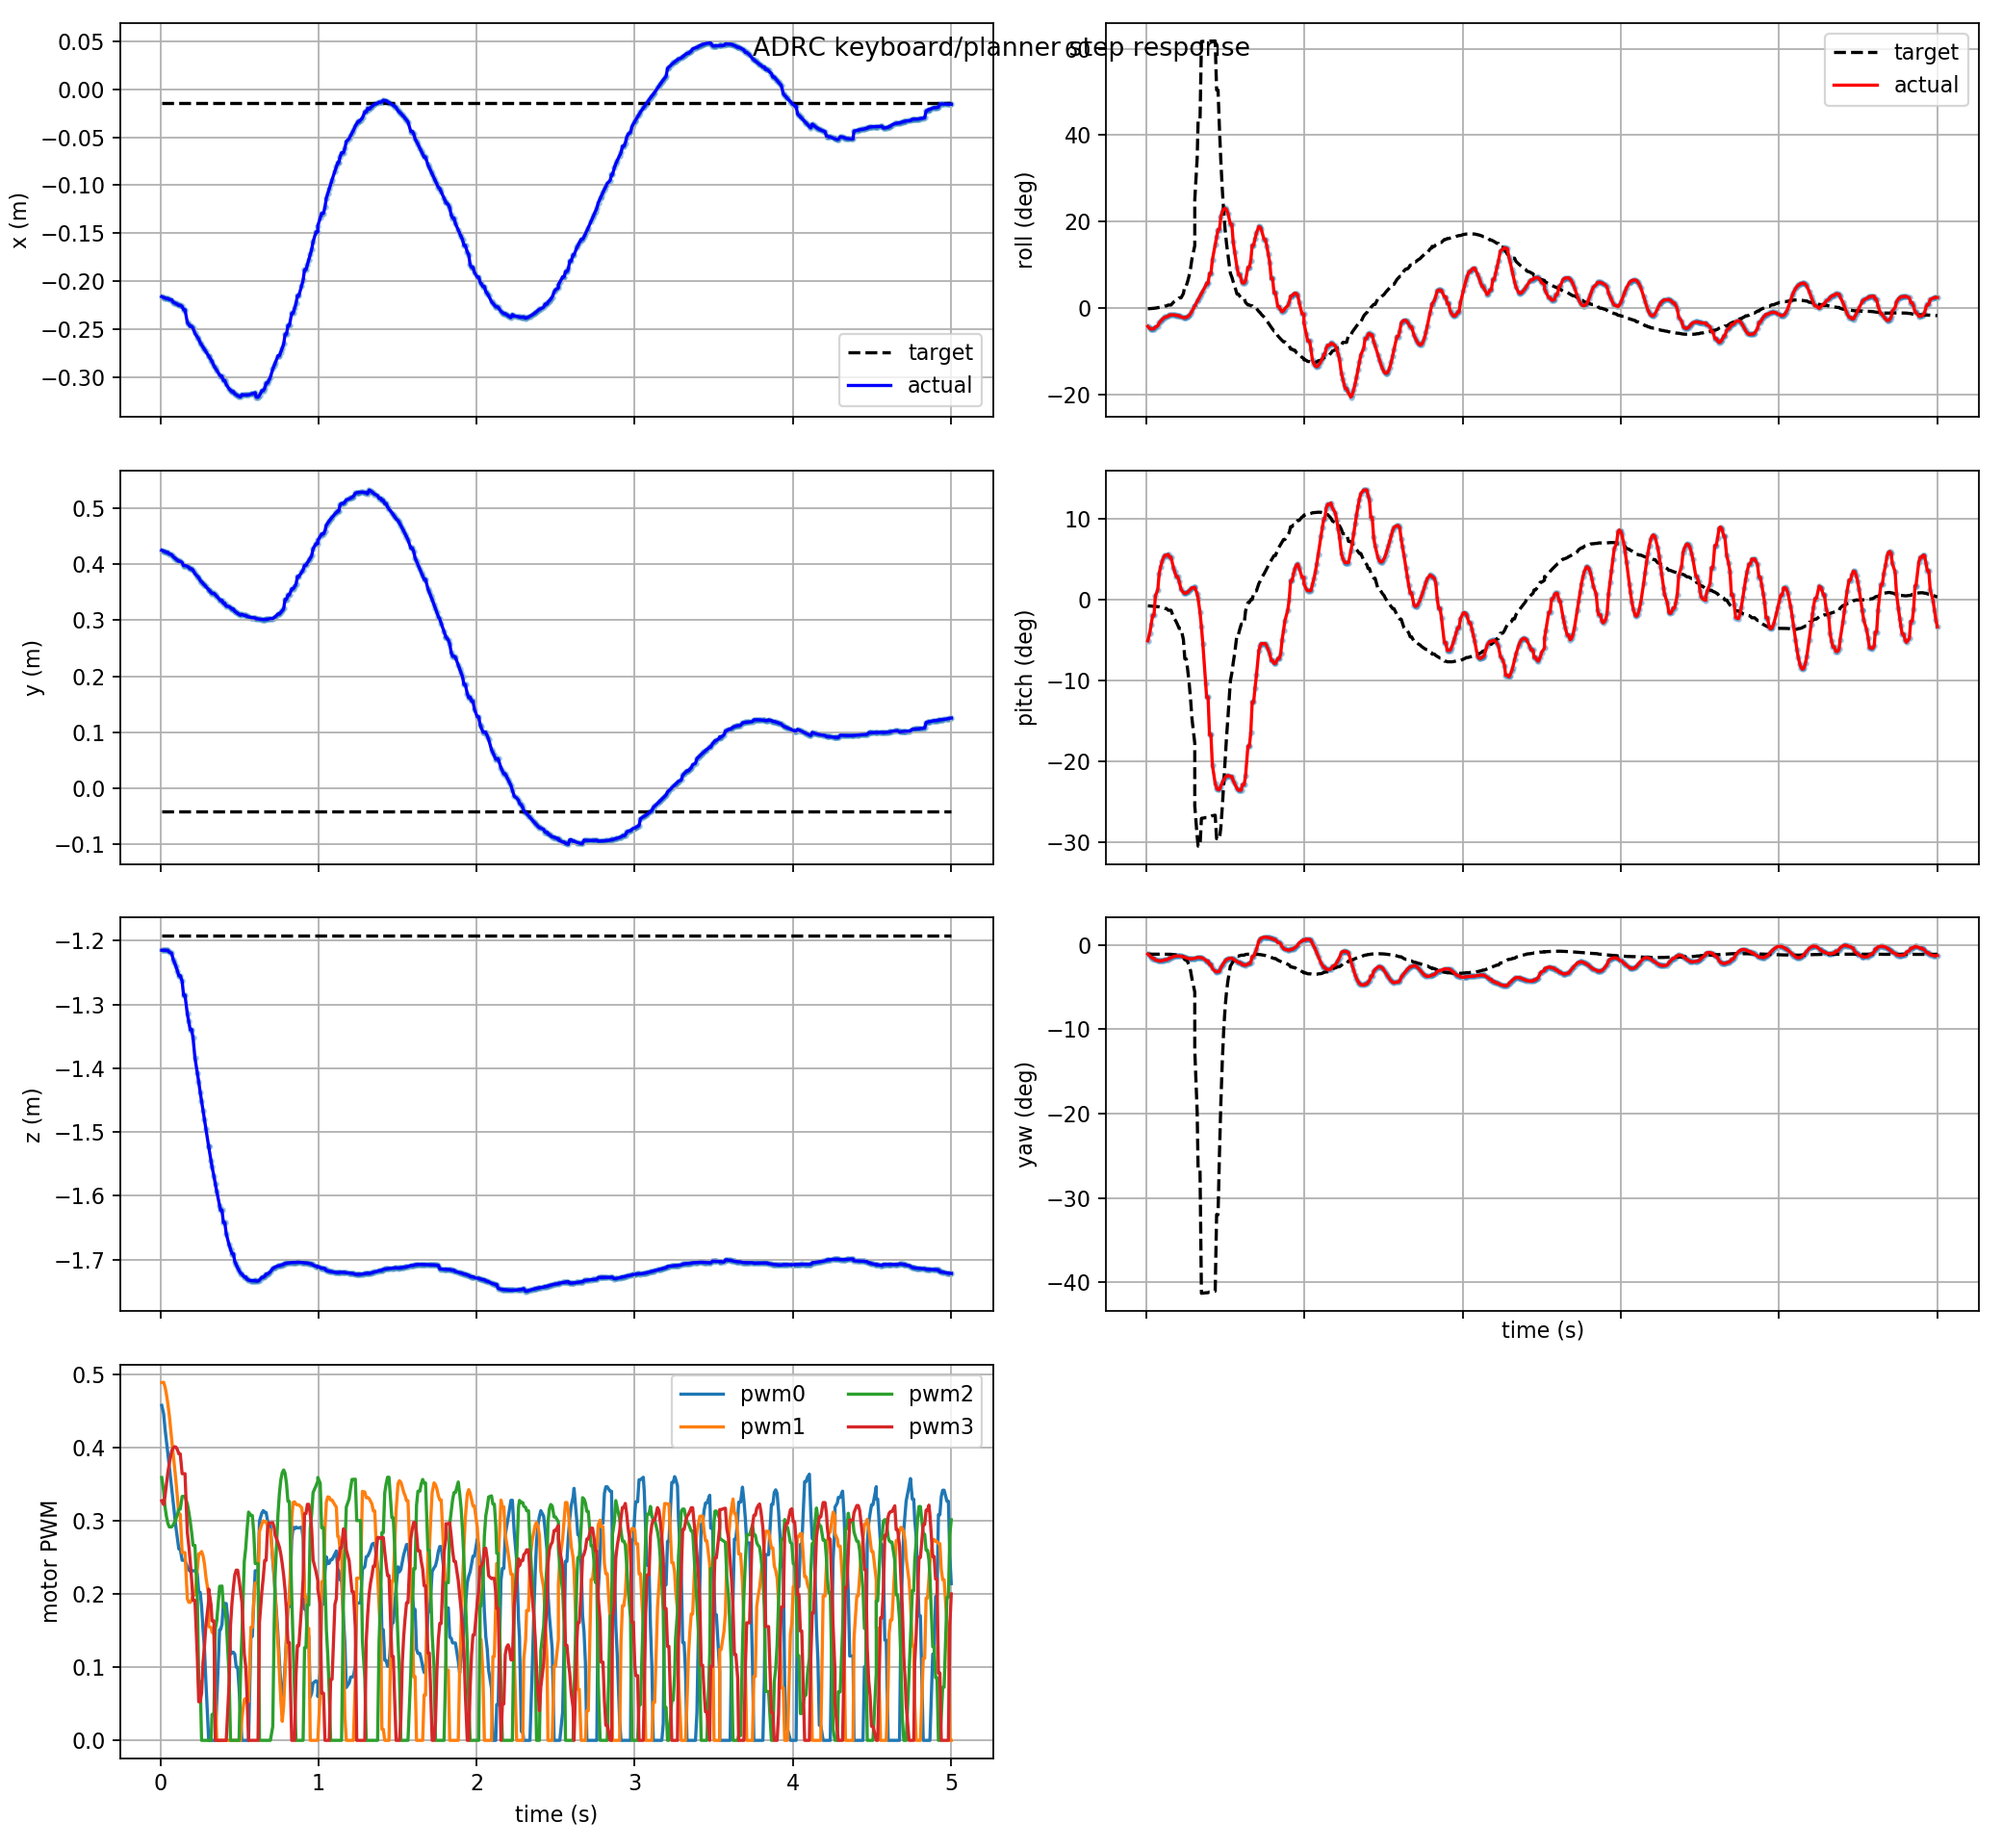

The table this chart was drawn from, first rows:
t, actual_x, actual_y, actual_z, target_x, target_y, target_z, actual_roll, actual_pitch, actual_yaw, target_roll, target_pitch, target_yaw, pwm0, pwm1, pwm2, pwm3, target_frame, target_child
0.009, -0.2161, 0.425, -1.215, -0.01392, -0.04223, -1.191, -0.0748, -0.08905, -0.01906, -0.00381, -0.0135, -0.0193, 0.4579, 0.489, 0.3593, 0.3274, keyboard_target, position_mode
0.021, -0.217, 0.4236, -1.215, -0.01392, -0.04223, -1.191, -0.08353, -0.0728, -0.02255, -0.003476, -0.01387, -0.0193, 0.4465, 0.4894, 0.3407, 0.3223, keyboard_target, position_mode
0.03, -0.2176, 0.4224, -1.215, -0.01392, -0.04223, -1.191, -0.08586, -0.0551, -0.02521, -0.002928, -0.01423, -0.01931, 0.4254, 0.483, 0.3185, 0.3343, keyboard_target, position_mode
0.039, -0.2182, 0.4212, -1.215, -0.01392, -0.04223, -1.191, -0.08477, -0.03432, -0.02772, -0.002456, -0.01445, -0.01931, 0.4085, 0.4728, 0.3057, 0.35, keyboard_target, position_mode
0.048, -0.2182, 0.4212, -1.215, -0.01392, -0.04223, -1.191, -0.08477, -0.03432, -0.02772, -0.00189, -0.01462, -0.01932, 0.3911, 0.4594, 0.2964, 0.3664, keyboard_target, position_mode
0.057, -0.2191, 0.4183, -1.218, -0.01392, -0.04223, -1.191, -0.07713, 0.007928, -0.03156, -0.001187, -0.0148, -0.01933, 0.3741, 0.444, 0.2917, 0.3786, keyboard_target, position_mode
0.072, -0.2195, 0.4172, -1.22, -0.01392, -0.04223, -1.191, -0.07345, 0.02122, -0.03242, 0.0003772, -0.01524, -0.01935, 0.3441, 0.411, 0.2918, 0.3955, keyboard_target, position_mode
0.081, -0.2219, 0.4135, -1.229, -0.01392, -0.04223, -1.191, -0.06042, 0.05662, -0.03336, 0.001458, -0.01569, -0.01937, 0.3253, 0.3928, 0.2943, 0.3995, keyboard_target, position_mode
0.09, -0.2226, 0.4116, -1.234, -0.01392, -0.04223, -1.191, -0.05371, 0.07076, -0.03325, 0.002679, -0.01623, -0.01939, 0.3075, 0.3738, 0.2983, 0.4013, keyboard_target, position_mode
0.099, -0.2233, 0.4095, -1.241, -0.01392, -0.04223, -1.191, -0.04742, 0.08209, -0.03276, 0.00405, -0.01697, -0.01942, 0.2907, 0.354, 0.3027, 0.4008, keyboard_target, position_mode
0.108, -0.2242, 0.4074, -1.247, -0.01392, -0.04223, -1.191, -0.04187, 0.0904, -0.03193, 0.005572, -0.01794, -0.01945, 0.2757, 0.3326, 0.3084, 0.3974, keyboard_target, position_mode
0.117, -0.2252, 0.4052, -1.255, -0.01392, -0.04223, -1.191, -0.03726, 0.09557, -0.03085, 0.007253, -0.0192, -0.01949, 0.2616, 0.309, 0.3159, 0.3917, keyboard_target, position_mode
0.126, -0.2252, 0.4052, -1.255, -0.01392, -0.04223, -1.191, -0.03726, 0.09557, -0.03085, 0.007253, -0.0192, -0.01949, 0.2616, 0.309, 0.3159, 0.3917, keyboard_target, position_mode
0.138, -0.2264, 0.403, -1.263, -0.01392, -0.04223, -1.191, -0.03363, 0.09763, -0.02963, 0.01132, -0.02307, -0.01961, 0.2461, 0.2566, 0.3334, 0.3645, keyboard_target, position_mode
0.147, -0.2297, 0.3976, -1.286, -0.01392, -0.04223, -1.191, -0.02875, 0.09116, -0.02674, 0.01132, -0.02307, -0.01961, 0.2461, 0.2566, 0.3334, 0.3645, keyboard_target, position_mode
0.156, -0.2297, 0.3976, -1.286, -0.01392, -0.04223, -1.191, -0.02875, 0.09116, -0.02674, 0.01132, -0.02307, -0.01961, 0.2461, 0.2566, 0.3334, 0.3645, keyboard_target, position_mode
0.171, -0.2431, 0.3967, -1.315, -0.01392, -0.04223, -1.191, -0.02849, 0.06904, -0.02416, 0.02258, -0.03787, -0.0202, 0.237, 0.1934, 0.3232, 0.2837, keyboard_target, position_mode
0.18, -0.245, 0.3942, -1.327, -0.01392, -0.04223, -1.191, -0.0294, 0.05934, -0.02354, 0.02611, -0.04269, -0.02046, 0.233, 0.1887, 0.3125, 0.2664, keyboard_target, position_mode
0.189, -0.2471, 0.3917, -1.339, -0.01392, -0.04223, -1.191, -0.03078, 0.04935, -0.02314, 0.03014, -0.04826, -0.0208, 0.231, 0.1887, 0.2994, 0.2455, keyboard_target, position_mode
0.198, -0.2471, 0.3917, -1.339, -0.01392, -0.04223, -1.191, -0.03078, 0.04935, -0.02314, 0.03479, -0.05477, -0.02125, 0.2312, 0.1917, 0.2847, 0.2199, keyboard_target, position_mode
0.207, -0.2492, 0.3892, -1.352, -0.01392, -0.04223, -1.191, -0.03255, 0.03957, -0.02298, 0.0402, -0.06237, -0.02185, 0.2318, 0.1988, 0.2664, 0.1913, keyboard_target, position_mode
0.219, -0.2543, 0.3832, -1.384, -0.01392, -0.04223, -1.191, -0.03704, 0.02196, -0.02361, 0.0402, -0.06237, -0.02185, 0.2318, 0.1988, 0.2664, 0.1913, keyboard_target, position_mode
0.234, -0.2581, 0.3788, -1.407, -0.01392, -0.04223, -1.191, -0.03941, 0.01511, -0.02477, 0.05762, -0.08651, -0.02433, 0.2278, 0.2348, 0.1947, 0.114, keyboard_target, position_mode
0.243, -0.2604, 0.3761, -1.421, -0.01392, -0.04223, -1.191, -0.03968, 0.01355, -0.02568, 0.08881, -0.1282, -0.03073, 0.2025, 0.255, 0.08047, 0.05278, keyboard_target, position_mode
0.252, -0.264, 0.3713, -1.437, -0.01392, -0.04223, -1.191, -0.03865, 0.01389, -0.02687, 0.08881, -0.1282, -0.03073, 0.2025, 0.255, 0.08047, 0.05278, keyboard_target, position_mode
0.261, -0.2663, 0.3686, -1.452, -0.01392, -0.04223, -1.191, -0.03579, 0.01588, -0.02781, 0.107, -0.1513, -0.03554, 0.1833, 0.2581, 0.0, 0.06462, keyboard_target, position_mode
0.27, -0.2686, 0.3658, -1.466, -0.01392, -0.04223, -1.191, -0.03067, 0.01884, -0.02854, 0.1293, -0.1789, -0.04248, 0.1514, 0.2525, 0.0, 0.1065, keyboard_target, position_mode
0.279, -0.271, 0.363, -1.481, -0.01392, -0.04223, -1.191, -0.02324, 0.02208, -0.02894, 0.1583, -0.2134, -0.05315, 0.1259, 0.2415, 0.0, 0.1281, keyboard_target, position_mode
0.288, -0.2733, 0.3602, -1.495, -0.01392, -0.04223, -1.191, -0.01376, 0.02529, -0.02898, 0.1973, -0.2566, -0.07002, 0.08106, 0.2238, 0.0, 0.1569, keyboard_target, position_mode
0.306, -0.2781, 0.3545, -1.523, -0.01392, -0.04223, -1.191, 0.007662, 0.0261, -0.02783, 0.2512, -0.3106, -0.09762, 0.0, 0.1978, 0.0, 0.191, keyboard_target, position_mode
0.306, -0.2781, 0.3545, -1.523, -0.01392, -0.04223, -1.191, 0.007662, 0.0261, -0.02783, 0.4373, -0.4461, -0.2184, 0.0, 0.1556, 0.0, 0.2068, keyboard_target, position_mode
0.321, -0.2821, 0.3498, -1.546, -0.01392, -0.04223, -1.191, 0.02563, 0.01288, -0.02625, 0.6037, -0.5109, -0.3445, 0.0, 0.1541, 0.0, 0.1852, keyboard_target, position_mode
0.327, -0.2837, 0.348, -1.555, -0.01392, -0.04223, -1.191, 0.03292, 0.002423, -0.02575, 0.7528, -0.5325, -0.4633, 0.0, 0.1476, 0.03537, 0.1634, keyboard_target, position_mode
0.339, -0.2882, 0.3481, -1.569, -0.01392, -0.04223, -1.191, 0.04741, -0.02794, -0.02636, 0.7528, -0.5325, -0.4633, 0.0, 0.1476, 0.03537, 0.1634, keyboard_target, position_mode
0.348, -0.2906, 0.3454, -1.582, -0.01392, -0.04223, -1.191, 0.0578, -0.05864, -0.02667, 1.076, -0.4725, -0.7203, 0.0, 0.0582, 0.1526, 0.0, keyboard_target, position_mode
0.357, -0.293, 0.3426, -1.593, -0.01392, -0.04223, -1.191, 0.06778, -0.09541, -0.02767, 1.076, -0.4721, -0.7201, 0.05381, 0.0, 0.1636, 0.0, keyboard_target, position_mode
0.375, -0.2977, 0.3372, -1.616, -0.01392, -0.04223, -1.191, 0.0899, -0.1817, -0.0318, 1.077, -0.4709, -0.7193, 0.1513, 0.0, 0.2106, 0.0, keyboard_target, position_mode
0.381, -0.2992, 0.3354, -1.623, -0.01392, -0.04223, -1.191, 0.09902, -0.211, -0.0337, 1.077, -0.4709, -0.7193, 0.1513, 0.0, 0.2106, 0.0, keyboard_target, position_mode
0.39, -0.2992, 0.3354, -1.623, -0.01392, -0.04223, -1.191, 0.09902, -0.211, -0.0337, 1.077, -0.4705, -0.719, 0.1584, 0.0, 0.2109, 0.0, keyboard_target, position_mode
0.399, -0.3036, 0.3301, -1.642, -0.01392, -0.04223, -1.191, 0.1381, -0.2918, -0.04066, 1.077, -0.4683, -0.7176, 0.1872, 0.0, 0.1824, 0.0, keyboard_target, position_mode
0.408, -0.3036, 0.3301, -1.642, -0.01392, -0.04223, -1.191, 0.1381, -0.2918, -0.04066, 1.077, -0.4683, -0.7176, 0.1872, 0.0, 0.1824, 0.0, keyboard_target, position_mode
0.417, -0.3076, 0.325, -1.66, -0.01392, -0.04223, -1.191, 0.1935, -0.3571, -0.04886, 1.078, -0.4668, -0.7167, 0.1869, 0.0, 0.1636, 0.0, keyboard_target, position_mode
0.435, -0.3122, 0.3245, -1.677, -0.01392, -0.04223, -1.191, 0.2553, -0.397, -0.05508, 1.078, -0.4657, -0.7159, 0.1473, 0.0, 0.08811, 0.07801, keyboard_target, position_mode
0.444, -0.3137, 0.3222, -1.684, -0.01392, -0.04223, -1.191, 0.2862, -0.407, -0.05603, 0.8798, -0.5165, -0.5576, 0.1178, 0.0, 0.0, 0.1573, keyboard_target, position_mode
0.453, -0.3151, 0.32, -1.691, -0.01392, -0.04223, -1.191, 0.3161, -0.4106, -0.05508, 0.8798, -0.5165, -0.5576, 0.1204, 0.0, 0.0, 0.1872, keyboard_target, position_mode
0.462, -0.3151, 0.32, -1.691, -0.01392, -0.04223, -1.191, 0.3161, -0.4106, -0.05508, 0.7243, -0.5177, -0.4321, 0.1204, 0.0, 0.0, 0.2087, keyboard_target, position_mode
0.471, -0.3175, 0.3159, -1.703, -0.01392, -0.04223, -1.191, 0.369, -0.4025, -0.0475, 0.5894, -0.4909, -0.3247, 0.1179, 0.0, 0.0, 0.2262, keyboard_target, position_mode
0.48, -0.3184, 0.314, -1.708, -0.01392, -0.04223, -1.191, 0.3879, -0.3956, -0.04241, 0.4784, -0.4477, -0.2402, 0.09997, 0.0, 0.0, 0.2326, keyboard_target, position_mode
0.489, -0.3193, 0.3122, -1.713, -0.01392, -0.04223, -1.191, 0.3992, -0.3894, -0.03761, 0.3872, -0.3963, -0.1755, 0.09997, 0.0, 0.0, 0.2326, keyboard_target, position_mode
0.498, -0.32, 0.3106, -1.717, -0.01392, -0.04223, -1.191, 0.4021, -0.3844, -0.03349, 0.3146, -0.344, -0.1287, 0.07171, 0.0, 0.0, 0.2195, keyboard_target, position_mode
0.507, -0.3206, 0.3091, -1.721, -0.01392, -0.04223, -1.191, 0.3962, -0.3811, -0.03027, 0.2576, -0.2956, -0.09596, 0.03492, 0.0, 0.0901, 0.2047, keyboard_target, position_mode
0.516, -0.3181, 0.3105, -1.723, -0.01392, -0.04223, -1.191, 0.3815, -0.3796, -0.02885, 0.2127, -0.2529, -0.07333, 0.0, 0.03063, 0.144, 0.189, keyboard_target, position_mode
0.531, -0.3186, 0.3086, -1.727, -0.01392, -0.04223, -1.191, 0.3382, -0.3819, -0.02772, 0.1393, -0.1756, -0.04384, 0.0, 0.05573, 0.2449, 0.118, keyboard_target, position_mode
0.54, -0.3186, 0.3086, -1.727, -0.01392, -0.04223, -1.191, 0.3382, -0.3819, -0.02772, 0.1248, -0.1592, -0.03924, 0.0, 0.05743, 0.2623, 0.1005, keyboard_target, position_mode
0.549, -0.3186, 0.3068, -1.731, -0.01392, -0.04223, -1.191, 0.266, -0.391, -0.02955, 0.1051, -0.1365, -0.0337, 0.0, 0.05175, 0.2895, 0.05845, keyboard_target, position_mode
0.558, -0.3184, 0.306, -1.732, -0.01392, -0.04223, -1.191, 0.2258, -0.3976, -0.03139, 0.08861, -0.1168, -0.02971, 0.0, 0.053, 0.312, 0.0, keyboard_target, position_mode
0.573, -0.3177, 0.305, -1.733, -0.01392, -0.04223, -1.191, 0.1635, -0.4082, -0.03482, 0.05536, -0.07511, -0.02351, 0.1423, 0.1546, 0.3074, 0.0, keyboard_target, position_mode
0.582, -0.3171, 0.3045, -1.733, -0.01392, -0.04223, -1.191, 0.1341, -0.4117, -0.03671, 0.05536, -0.07511, -0.02351, 0.1423, 0.1546, 0.3074, 0.0, keyboard_target, position_mode
0.591, -0.3171, 0.3045, -1.733, -0.01392, -0.04223, -1.191, 0.1341, -0.4117, -0.03671, 0.0466, -0.06341, -0.0223, 0.1906, 0.1891, 0.2837, 0.0, keyboard_target, position_mode
0.6, -0.3162, 0.304, -1.733, -0.01392, -0.04223, -1.191, 0.1133, -0.4113, -0.03837, 0.03911, -0.05292, -0.02142, 0.2318, 0.2152, 0.2417, 0.0, keyboard_target, position_mode
... 440 more rows
